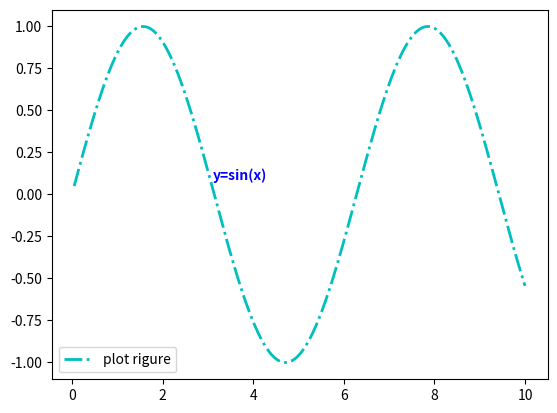

Write the Python code that produced this figure.
import matplotlib.pyplot as plt
import numpy as np

x = np.linspace(0.05,10,1000)
y = np.sin(x)

plt.plot(x,y,ls="-.",lw=2,c="c",label="plot rigure")

plt.legend()

'''
函数功能: 添加图形内容细节的无指向型注释文本
调用签名: plt.text(x,y,string,weight="hold",color="b")
x: 注释文本内容所在位置的横坐标
y: 注释文本内容所在位置的纵坐标
string: 注释文本的内容
weight: 注释文本内容粗细风格
color: 注释文本内容的字体颜色
'''
plt.text(3.10,0.09,"y=sin(x)",weight="bold",color="b")

plt.show()